Run: headless pygame with SDL's dummy video driver; simulated clock (each Clock.tick advances the game by its frame time, no real sleeping); random seed 0; keys injected as events and as key.get_pressed() state; no mouse input.
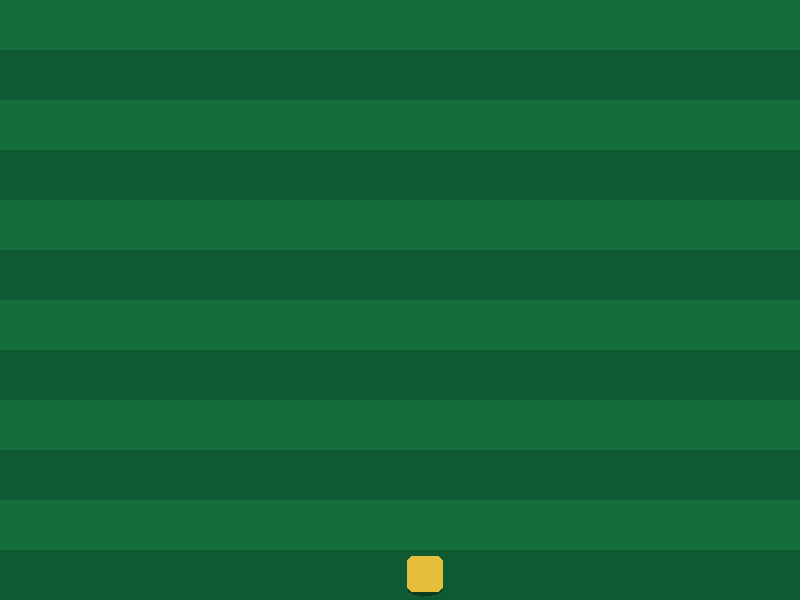
Frame 1 of 4 · flips 1–60 · no input
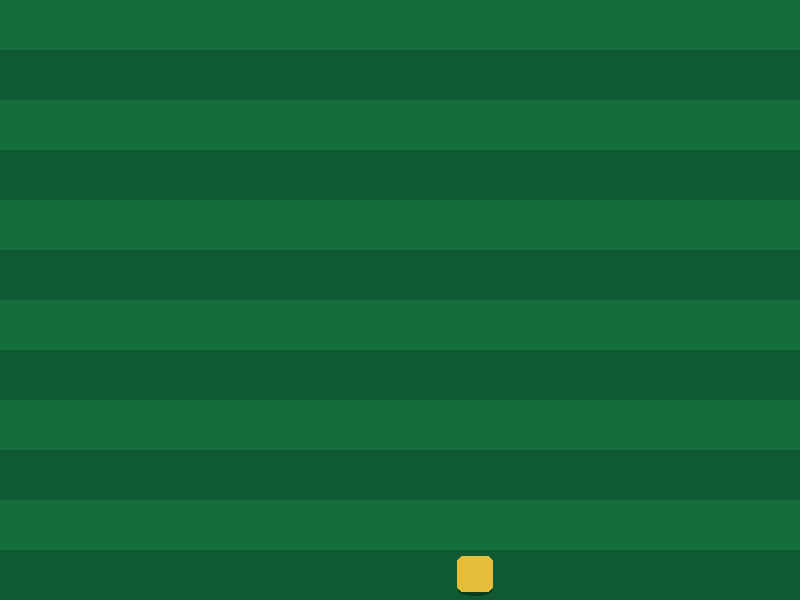
Frame 2 of 4 · flips 61–180 · tapped SPACE, RETURN · held RIGHT (→), D
Frame 3 of 4 · flips 181–300 · held DOWN (↓), S · screen unchanged from frame 2, image omitted
Frame 4 of 4 · flips 301–420 · held LEFT (←), A, UP (↑), W · screen same as frame 1, image omitted

The pygame program that drew these frames:

import pygame
import math

pygame.init()

# --- Configurações do tabuleiro ---
TAMANHO_CASA = 50              # cada casa tem 50x50 pixels
COLUNAS = 16                   # 16 casas de largura -> 800 px
LINHAS = 12                    # 12 casas de altura  -> 600 px
LARGURA = COLUNAS * TAMANHO_CASA
ALTURA = LINHAS * TAMANHO_CASA

# --- Configurações do pulo ---
DURACAO_PULO = 0.12            # quanto tempo (segundos) leva um pulo de uma casa
ALTURA_PULO = 18               # quantos pixels o personagem sobe no meio do pulo

# --- Cores (R, G, B) ---
VERDE_MESA = (20, 110, 60)
VERDE_MESA_ESCURO = (15, 90, 50)
SOMBRA = (10, 60, 30)

# --- Skin: separada do resto, para trocar fácil no futuro ---
skin_atual = (230, 190, 60)    # por enquanto é só uma cor (dourado)

janela = pygame.display.set_mode((LARGURA, ALTURA))
pygame.display.set_caption("Cassino Crossing")
relogio = pygame.time.Clock()

# --- Jogador ---
# Posição LÓGICA: em qual casa ele está (é o que vale para o jogo)
jogador_coluna = COLUNAS // 2
jogador_linha = LINHAS - 1

# Posição VISUAL: onde ele está sendo desenhado, em pixels (é o que anima)
jogador_x = jogador_coluna * TAMANHO_CASA
jogador_y = jogador_linha * TAMANHO_CASA

# Controle do pulo
pulando = False
tempo_pulo = 0
origem_x, origem_y = jogador_x, jogador_y
destino_x, destino_y = jogador_x, jogador_y


def desenhar_tabuleiro():
    for linha in range(LINHAS):
        cor = VERDE_MESA if linha % 2 == 0 else VERDE_MESA_ESCURO
        pygame.draw.rect(janela, cor, (0, linha * TAMANHO_CASA, LARGURA, TAMANHO_CASA))


def desenhar_jogador(x, y, altura_no_ar, esticar):
    # Sombra: fica sempre no chão e diminui quando o personagem sobe
    tamanho_sombra = 34 - altura_no_ar * 0.6
    pygame.draw.ellipse(
        janela, SOMBRA,
        (x + (TAMANHO_CASA - tamanho_sombra) / 2, y + TAMANHO_CASA - 14, tamanho_sombra, 10),
    )

    # Corpo: no ar fica mais alto e mais fino (efeito "elástico")
    largura_corpo = 36 - esticar
    altura_corpo = 36 + esticar
    corpo_x = x + (TAMANHO_CASA - largura_corpo) / 2
    corpo_y = y + TAMANHO_CASA - 8 - altura_corpo - altura_no_ar
    pygame.draw.rect(janela, skin_atual, (corpo_x, corpo_y, largura_corpo, altura_corpo), border_radius=6)


rodando = True
while rodando:
    dt = relogio.tick(60) / 1000   # segundos desde o último quadro

    # --- Eventos ---
    for evento in pygame.event.get():
        if evento.type == pygame.QUIT:
            rodando = False

        # Só aceita um novo movimento quando o pulo anterior terminou
        if evento.type == pygame.KEYDOWN and not pulando:
            nova_coluna = jogador_coluna
            nova_linha = jogador_linha

            if evento.key in (pygame.K_UP, pygame.K_w):
                nova_linha -= 1        # frente
            elif evento.key in (pygame.K_DOWN, pygame.K_s):
                nova_linha += 1        # trás
            elif evento.key in (pygame.K_LEFT, pygame.K_a):
                nova_coluna -= 1       # esquerda
            elif evento.key in (pygame.K_RIGHT, pygame.K_d):
                nova_coluna += 1       # direita

            # Não deixa sair do tabuleiro
            nova_coluna = max(0, min(nova_coluna, COLUNAS - 1))
            nova_linha = max(0, min(nova_linha, LINHAS - 1))

            # Se a casa mudou, começa um pulo
            if (nova_coluna, nova_linha) != (jogador_coluna, jogador_linha):
                jogador_coluna = nova_coluna
                jogador_linha = nova_linha
                origem_x, origem_y = jogador_x, jogador_y
                destino_x = jogador_coluna * TAMANHO_CASA
                destino_y = jogador_linha * TAMANHO_CASA
                tempo_pulo = 0
                pulando = True

    # --- Atualização do pulo ---
    altura_no_ar = 0
    esticar = 0
    if pulando:
        tempo_pulo += dt
        progresso = min(tempo_pulo / DURACAO_PULO, 1)   # vai de 0 (início) a 1 (fim)

        # Anda da casa de origem até a de destino
        jogador_x = origem_x + (destino_x - origem_x) * progresso
        jogador_y = origem_y + (destino_y - origem_y) * progresso

        # Sobe e desce em arco: sin vai de 0 -> 1 -> 0
        arco = math.sin(progresso * math.pi)
        altura_no_ar = arco * ALTURA_PULO
        esticar = arco * 6

        if progresso >= 1:
            pulando = False

    # --- Desenho ---
    desenhar_tabuleiro()
    desenhar_jogador(jogador_x, jogador_y, altura_no_ar, esticar)
    pygame.display.update()

pygame.quit()
